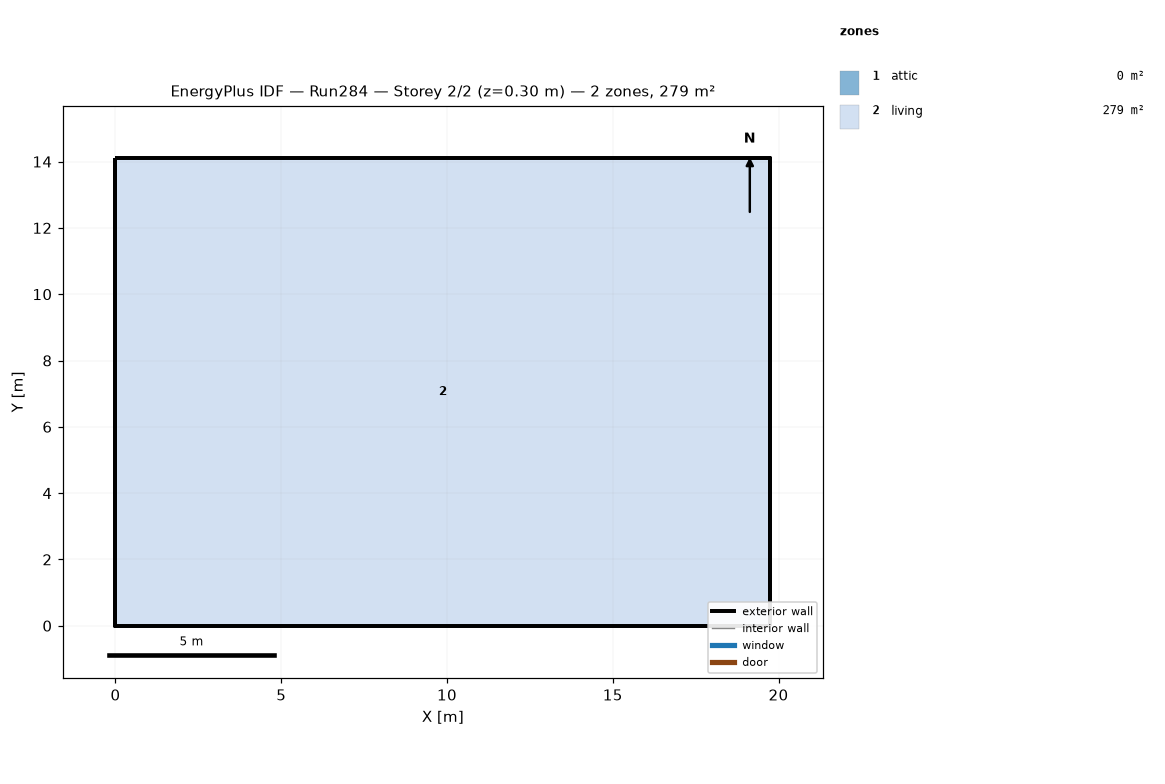
=== STOREY PLAN SPEC (per zone: floor XY polygon, exterior-wall plan segments, windows/doors) ===
zone 1: attic  (0.0 m²)
  exterior wall: (19.75, 0.00) – (19.75, 14.11) – (19.75, 7.05)  [21.2 m]
  exterior wall: (0.00, 14.11) – (0.00, 0.00) – (0.00, 7.05)  [21.2 m]
zone 2: living  (278.7 m²)
  floor: (0.00, 0.00) (0.00, 14.11) (19.75, 14.11) (19.75, 0.00)
  exterior wall: (0.00, 0.00) – (19.75, 0.00)  [19.8 m]
  exterior wall: (19.75, 0.00) – (19.75, 14.11)  [14.1 m]
  exterior wall: (19.75, 14.11) – (0.00, 14.11)  [19.8 m]
  exterior wall: (0.00, 14.11) – (0.00, 0.00)  [14.1 m]

=== DERIVED (storey summary) ===
Building: Run284
Storey: 2 of 2  (floor level z = 0.30 m)
Storey gross floor area: 278.7 m²
Zones on this storey: 2
  - attic: floor 0.0 m²; exterior wall 42.3 m (19.4 m²); WWR 0.0%
  - living: floor 278.7 m²; exterior wall 67.7 m (247.7 m²); WWR 0.0%
Zone adjacency: (none detected)